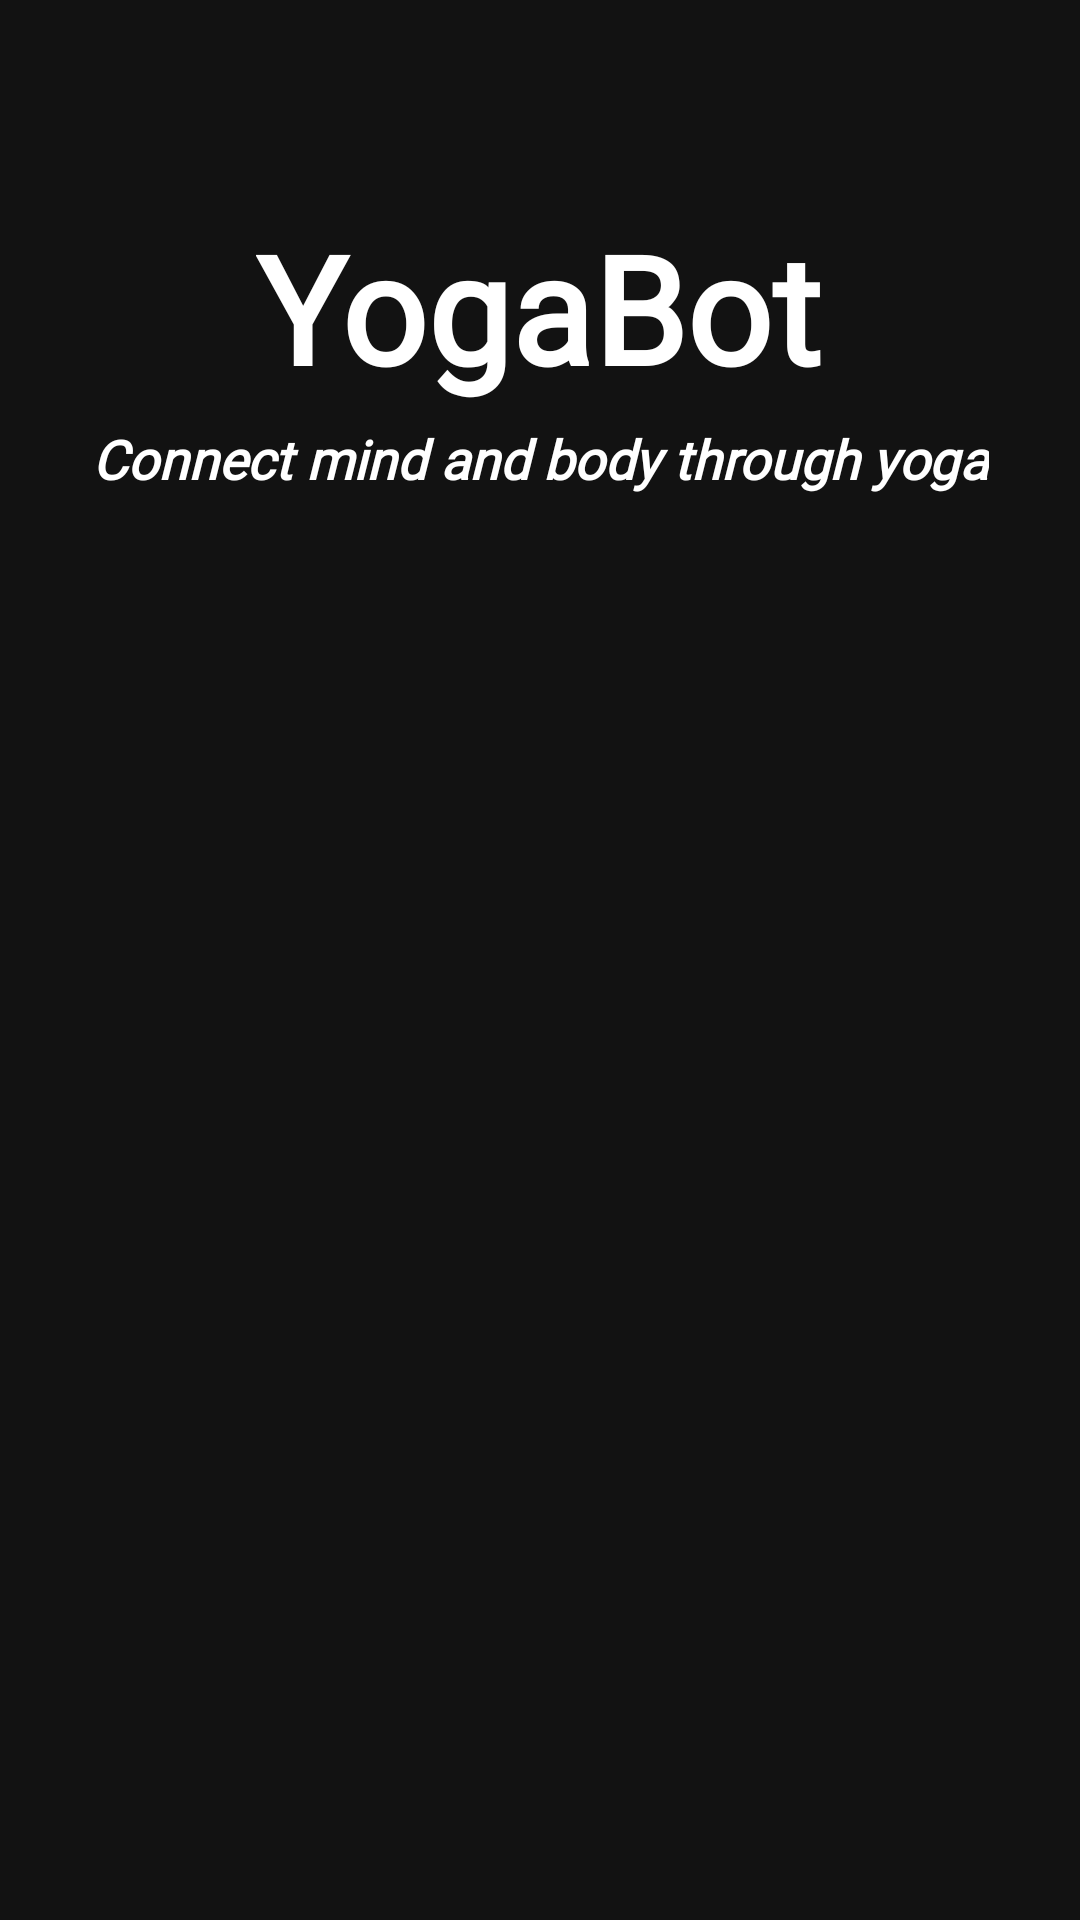

Reconstruct the res/layout file that produces this screen, plus the resources it refers to.
<!-- AndroidManifest.xml: application theme Theme.YogaBot -->
<!-- res/layout/activity_splashscreen.xml -->
<?xml version="1.0" encoding="utf-8"?>
<androidx.constraintlayout.widget.ConstraintLayout xmlns:android="http://schemas.android.com/apk/res/android"
    xmlns:app="http://schemas.android.com/apk/res-auto"
    xmlns:tools="http://schemas.android.com/tools"
    android:layout_width="match_parent"
    android:layout_height="match_parent"
    android:background="@drawable/splashscreen"
    tools:context=".splashscreen"
    tools:ignore="ExtraText">

    <TextView
        android:id="@+id/textView1"
        android:layout_width="wrap_content"
        android:layout_height="wrap_content"
        android:layout_marginStart="84dp"
        android:layout_marginTop="69dp"
        android:layout_marginEnd="85dp"
        android:layout_marginBottom="5dp"
        android:fontFamily="@font/berkshireswash_regular"
        android:text="@string/app_name"
        android:textColor="#FFFFFF"
        android:textSize="50sp"
        android:textStyle="bold"
        app:layout_constraintBottom_toTopOf="@+id/textView2"
        app:layout_constraintEnd_toEndOf="parent"
        app:layout_constraintStart_toStartOf="parent"
        app:layout_constraintTop_toTopOf="parent"
        tools:ignore="UnknownId" />

    <TextView
        android:id="@+id/textView2"
        android:layout_width="wrap_content"
        android:layout_height="wrap_content"
        android:layout_marginTop="5dp"
        android:fontFamily="@font/berkshireswash_regular"
        android:text="@string/slogan"
        android:textColor="#FFFFFF"
        android:textSize="18sp"
        android:textStyle="bold|italic"
        app:layout_constraintEnd_toEndOf="parent"
        app:layout_constraintStart_toStartOf="parent"
        app:layout_constraintTop_toBottomOf="@+id/textView1"
        tools:ignore="HardcodedText" />

</androidx.constraintlayout.widget.ConstraintLayout>
<!-- resources referenced by this layout -->
<resources>
  <string name="app_name">YogaBot</string>
  <string name="slogan">Connect mind and body through yoga</string>
  <style name="Theme.YogaBot" parent="Theme.MaterialComponents.NoActionBar">
          <item name="android:actionBarStyle">@style/ThemeOverlay.AppCompat.ActionBar</item>
          <item name="android:fitsSystemWindows">true</item>
          <item name="android:windowLayoutInDisplayCutoutMode" tools:targetApi="o_mr1">shortEdges</item>
          <item name="android:windowTranslucentStatus">true</item>
          <item name="android:windowTranslucentNavigation">true</item>
          <item name="android:windowFullscreen">true</item>
          
          <item name="colorOnSecondary">@color/white</item>
  
          
      </style>
  <color name="white">#FFFFFFFF</color>
</resources>
